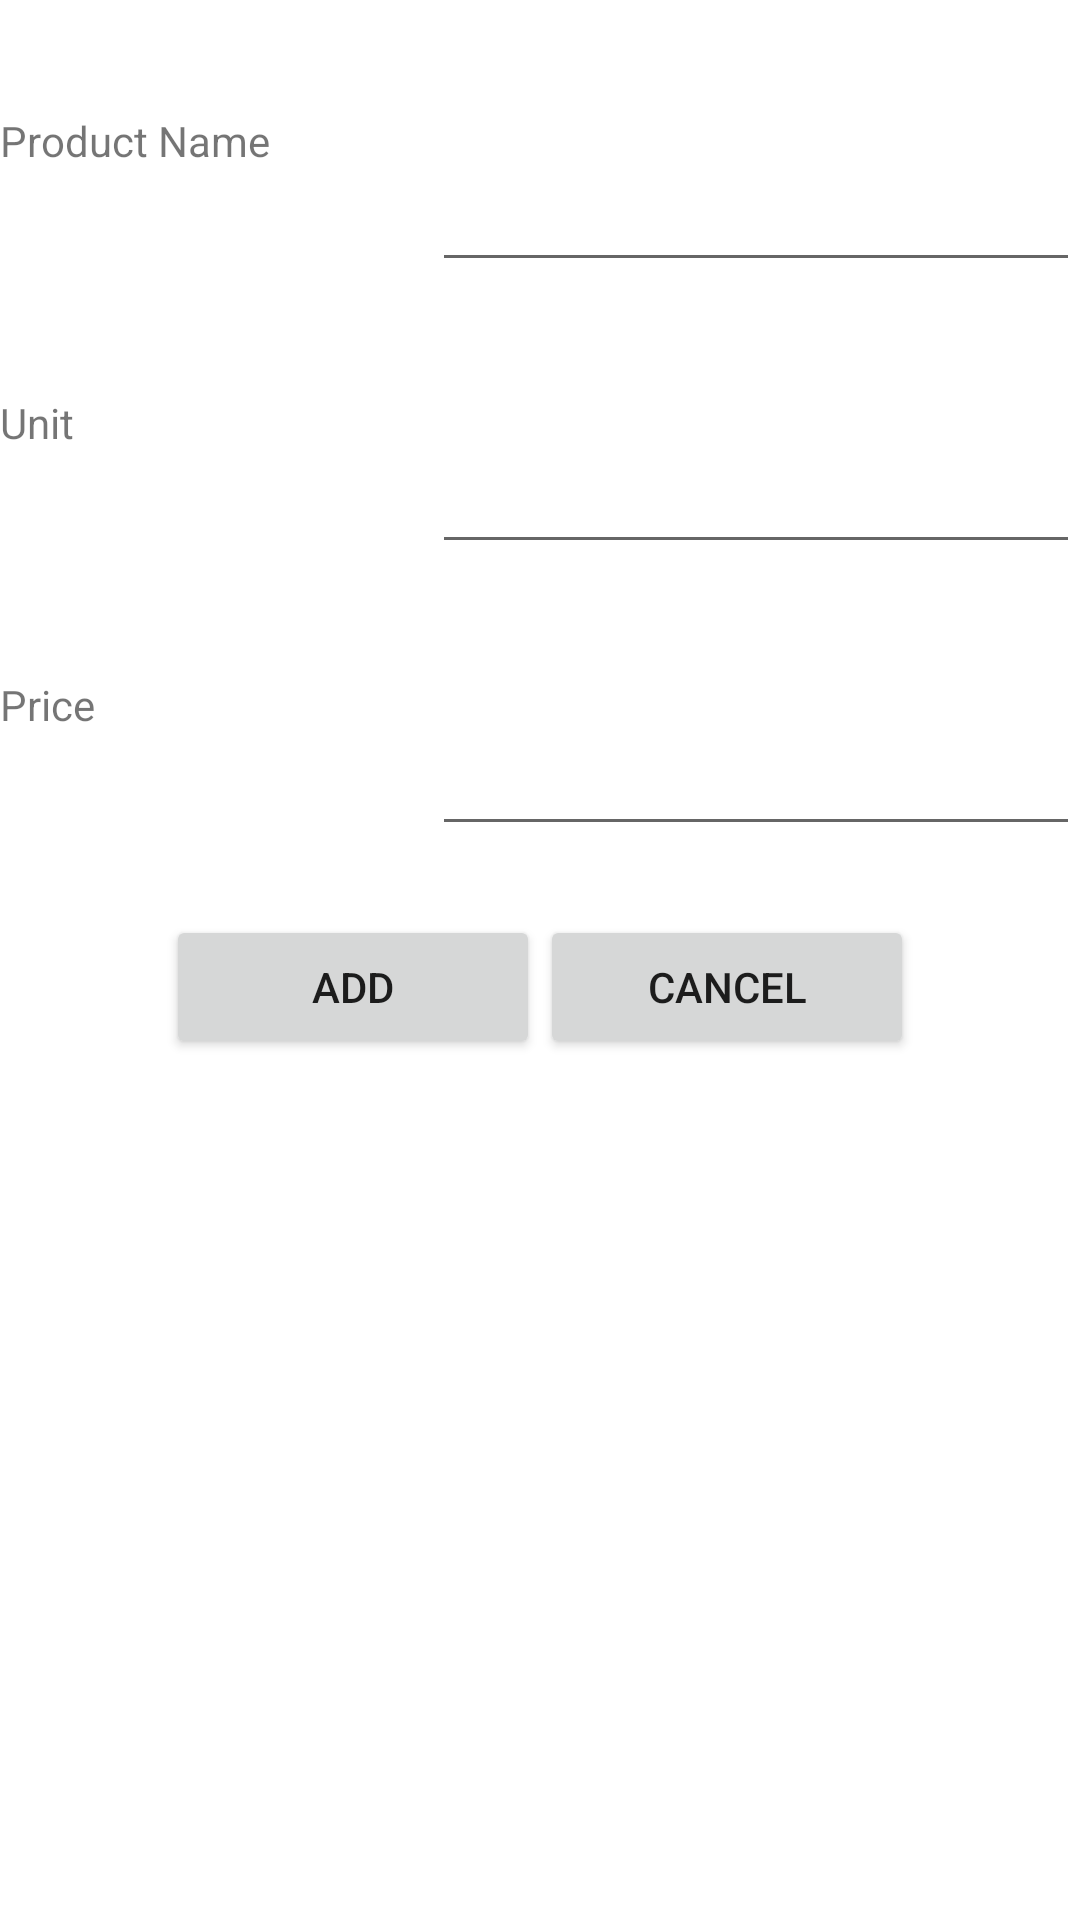

This screen was rendered from an Android layout file. Write that file and the resources it references.
<!-- AndroidManifest.xml: application theme Theme.KT1buiminhthien -->
<!-- res/layout/activity_product.xml -->
<?xml version="1.0" encoding="utf-8"?>
<LinearLayout xmlns:android="http://schemas.android.com/apk/res/android"
    xmlns:app="http://schemas.android.com/apk/res-auto"
    xmlns:tools="http://schemas.android.com/tools"
    android:layout_width="match_parent"
    android:orientation="vertical"
    android:layout_height="match_parent"
    android:weightSum="10"
    tools:context=".ProductActivity">

    <LinearLayout
        android:layout_weight="1"
        android:weightSum="5"
        android:layout_width="match_parent"
        android:layout_height="50dp"
        android:orientation="horizontal">

        <TextView
            android:id="@+id/productnamexml"
            android:layout_width="0dp"
            android:layout_height="match_parent"
            android:layout_weight="2"
            android:gravity="center_vertical"
            android:text="Product Name" />

        <EditText
            android:id="@+id/editnamexml"
            android:layout_weight="3"
            android:layout_width="0dp"
            android:layout_height="match_parent"/>

    </LinearLayout>

    <LinearLayout
        android:layout_weight="1"
        android:weightSum="5"
        android:layout_width="match_parent"
        android:layout_height="50dp"
        android:orientation="horizontal">

        <TextView
            android:id="@+id/productunitxml"
            android:layout_width="0dp"
            android:layout_height="match_parent"
            android:layout_weight="2"
            android:gravity="center_vertical"
            android:text="Unit" />

        <EditText
            android:id="@+id/editunitxml"
            android:layout_weight="3"
            android:layout_width="0dp"
            android:layout_height="match_parent"/>

    </LinearLayout>

    <LinearLayout
        android:layout_weight="1"
        android:weightSum="5"
        android:layout_width="match_parent"
        android:layout_height="50dp"
        android:orientation="horizontal">

        <TextView
            android:id="@+id/productpricexml"
            android:layout_width="0dp"
            android:layout_height="match_parent"
            android:layout_weight="2"
            android:gravity="center_vertical"
            android:text="Price" />

        <EditText
            android:id="@+id/editpricexml"
            android:layout_weight="3"
            android:layout_width="0dp"
            android:layout_height="match_parent"/>

    </LinearLayout>

    <LinearLayout
        android:layout_weight="1"
        android:weightSum="5"
        android:layout_width="match_parent"
        android:layout_height="50dp"
        android:gravity="center"
        android:orientation="horizontal">

        <Button
            android:id="@+id/btnOK"
            android:layout_width="wrap_content"
            android:layout_height="wrap_content"
            android:layout_weight="1"
            android:text="Add" />

        <Button
            android:id="@+id/btnCancel"
            android:layout_width="wrap_content"
            android:layout_height="wrap_content"
            android:layout_weight="1"
            android:text="Cancel" />
    </LinearLayout>

</LinearLayout>
<!-- resources referenced by this layout -->
<resources>
  <style name="Theme.KT1buiminhthien" parent="Theme.MaterialComponents.DayNight.DarkActionBar">
          
          <item name="colorPrimary">@color/purple_500</item>
          <item name="colorPrimaryVariant">@color/purple_700</item>
          <item name="colorOnPrimary">@color/white</item>
          
          <item name="colorSecondary">@color/teal_200</item>
          <item name="colorSecondaryVariant">@color/teal_700</item>
          <item name="colorOnSecondary">@color/black</item>
          
          <item name="android:statusBarColor" tools:targetApi="l">?attr/colorPrimaryVariant</item>
          
      </style>
  <!-- not gathered from this repository: default colours our renderer supplied (Android Studio template values) -->
  <color name="purple_500">#FF6200EE</color>
  <color name="purple_700">#FF3700B3</color>
  <color name="teal_200">#FF03DAC5</color>
  <color name="teal_700">#FF018786</color>
  <color name="black">#FF000000</color>
  <color name="white">#FFFFFFFF</color>
</resources>
